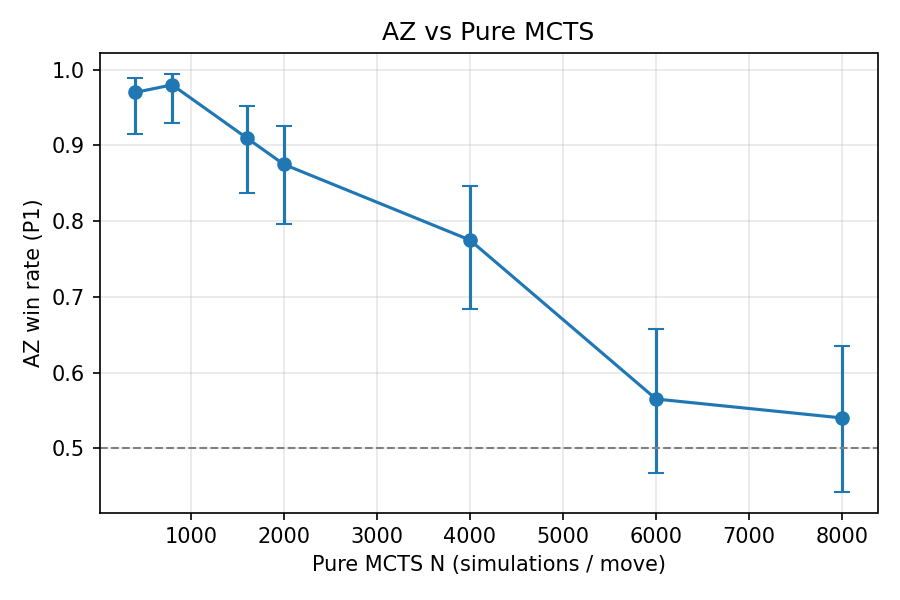

The data file committed next to this chart (first rows):
N_pure, WinRate_AZ, Wilson95_lo, Wilson95_hi, AZ_wins, Pure_wins, Ties, N_pure_div_N_az
400, 0.97, 0.9155, 0.9897, 97, 3, 0, 20.0
800, 0.98, 0.93, 0.9945, 98, 2, 0, 40.0
1600, 0.91, 0.8377, 0.9519, 88, 6, 6, 80.0
2000, 0.875, 0.796, 0.9262, 84, 9, 7, 100.0
4000, 0.775, 0.6839, 0.8458, 67, 12, 21, 200.0
6000, 0.565, 0.4672, 0.658, 43, 30, 27, 300.0
8000, 0.54, 0.4426, 0.6344, 37, 29, 34, 400.0
